Dataset: data_processed (GitHub, 1Line25/Brain-Tumor-Detection-AI). Classes: glioma tumor, meningioma tumor, no tumor, pituitary tumor.

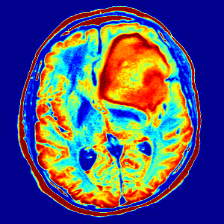
Label: meningioma tumor

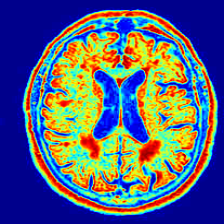
Label: no tumor

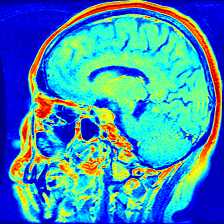
Label: pituitary tumor

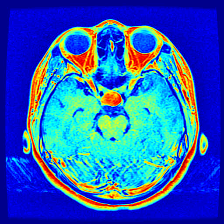
Label: pituitary tumor

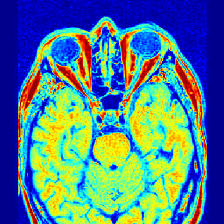
Label: no tumor

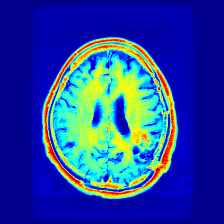
Label: glioma tumor
